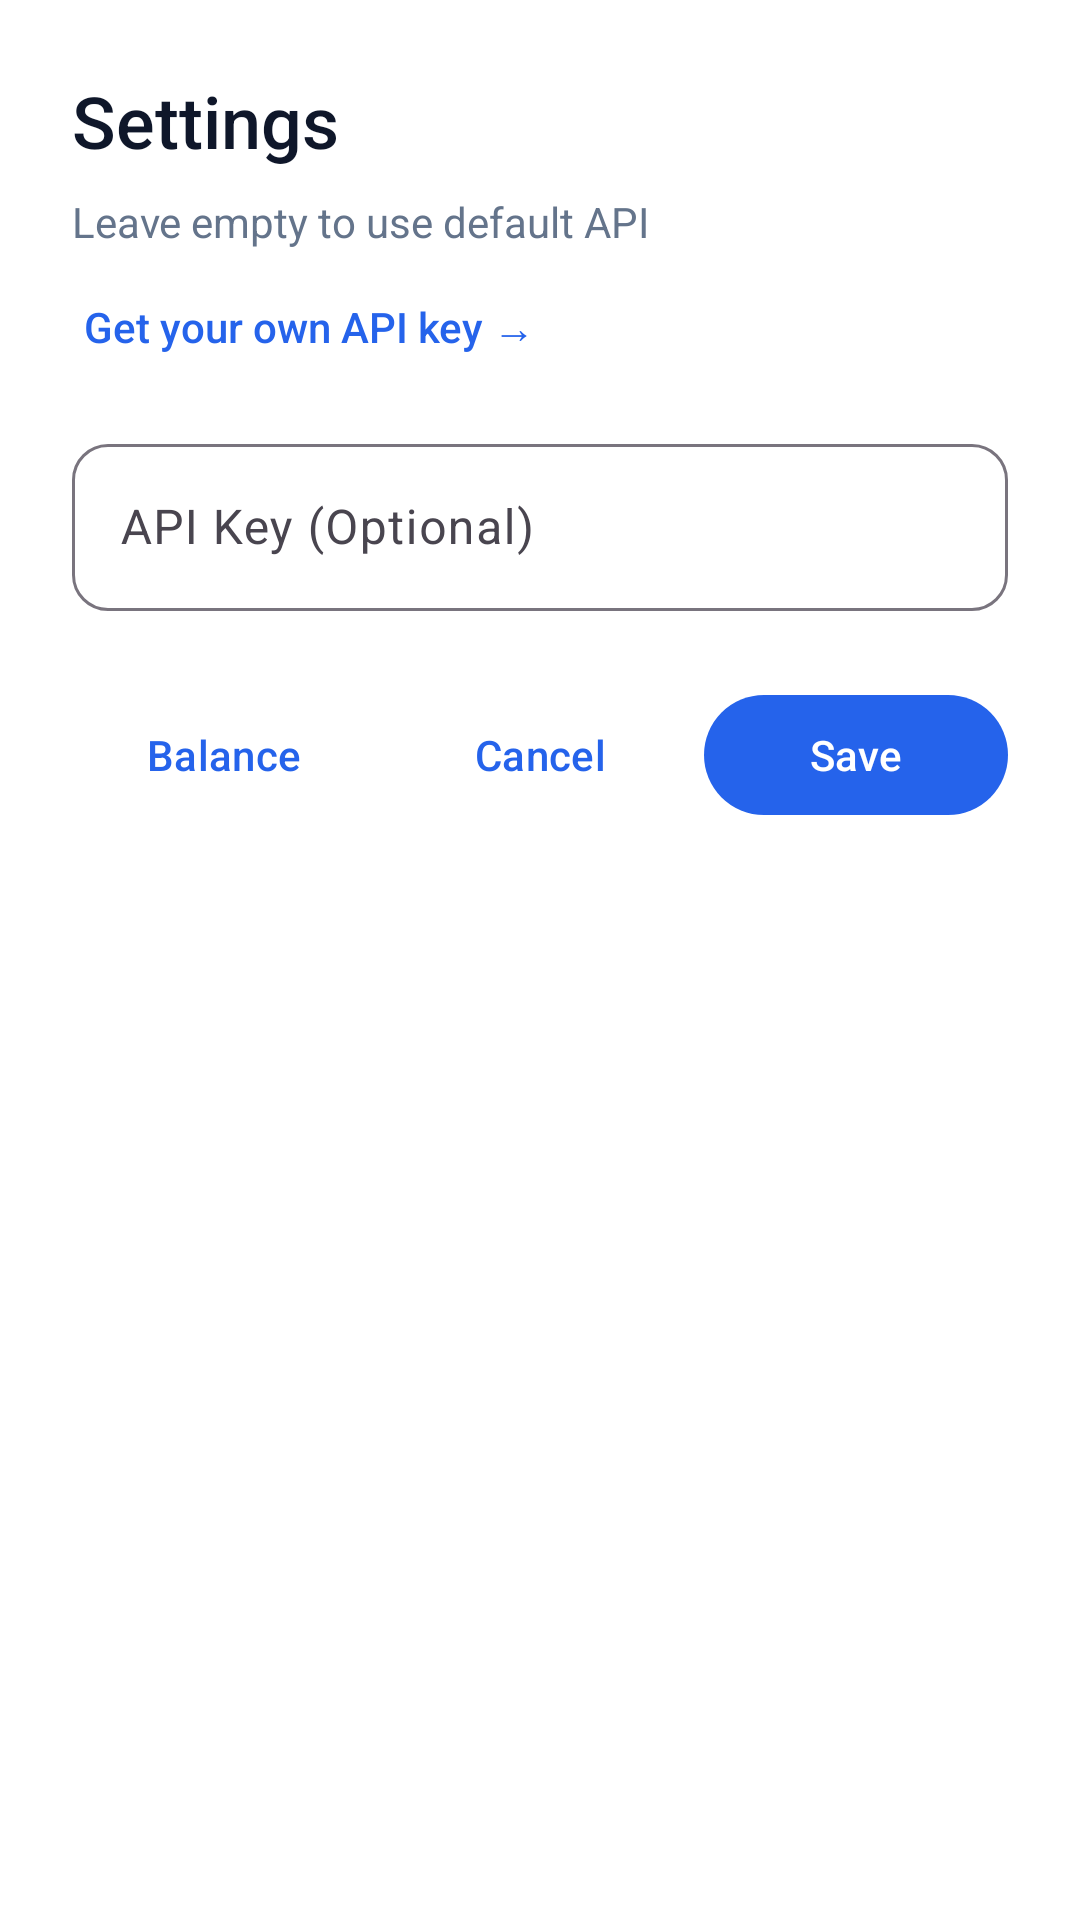

Reconstruct the res/layout file that produces this screen, plus the resources it refers to.
<!-- AndroidManifest.xml: application theme Theme.AIChat -->
<!-- res/layout/dialog_api_key.xml -->
<?xml version="1.0" encoding="utf-8"?>
<ScrollView xmlns:android="http://schemas.android.com/apk/res/android"
    xmlns:app="http://schemas.android.com/apk/res-auto"
    android:layout_width="match_parent"
    android:layout_height="wrap_content"
    android:scrollbars="vertical">

<LinearLayout
    android:layout_width="match_parent"
    android:layout_height="wrap_content"
    android:orientation="vertical"
    android:padding="24dp">

    <TextView
        android:layout_width="wrap_content"
        android:layout_height="wrap_content"
        android:text="@string/settings"
        android:textColor="@color/text_primary"
        android:textSize="24sp"
        android:fontFamily="sans-serif-medium"
        android:layout_marginBottom="8dp" />

    <TextView
        android:layout_width="wrap_content"
        android:layout_height="wrap_content"
        android:text="Leave empty to use default API"
        android:textColor="@color/text_secondary"
        android:textSize="14sp"
        android:fontFamily="sans-serif"
        android:layout_marginBottom="12dp" />

    <TextView
        android:id="@+id/getApiKeyLink"
        android:layout_width="wrap_content"
        android:layout_height="wrap_content"
        android:text="Get your own API key →"
        android:textColor="@color/primary"
        android:textSize="14sp"
        android:fontFamily="sans-serif-medium"
        android:layout_marginBottom="20dp"
        android:clickable="true"
        android:focusable="true"
        android:background="?attr/selectableItemBackground"
        android:padding="4dp" />

    <com.google.android.material.textfield.TextInputLayout
        android:id="@+id/apiKeyInputLayout"
        android:layout_width="match_parent"
        android:layout_height="wrap_content"
        android:hint="@string/api_key"
        app:boxCornerRadiusTopStart="12dp"
        app:boxCornerRadiusTopEnd="12dp"
        app:boxCornerRadiusBottomStart="12dp"
        app:boxCornerRadiusBottomEnd="12dp"
        app:endIconMode="custom"
        app:endIconDrawable="@drawable/ic_clear"
        app:endIconContentDescription="Clear">

        <com.google.android.material.textfield.TextInputEditText
            android:id="@+id/apiKeyInput"
            android:layout_width="match_parent"
            android:layout_height="wrap_content"
            android:inputType="textPassword"
            android:fontFamily="sans-serif" />

    </com.google.android.material.textfield.TextInputLayout>

    <LinearLayout
        android:layout_width="match_parent"
        android:layout_height="wrap_content"
        android:orientation="horizontal"
        android:layout_marginTop="24dp">

        <com.google.android.material.button.MaterialButton
            android:id="@+id/balanceButton"
            android:layout_width="0dp"
            android:layout_height="wrap_content"
            android:layout_weight="1"
            android:text="Balance"
            android:fontFamily="sans-serif-medium"
            style="@style/Widget.Material3.Button.TextButton"
            android:layout_marginEnd="4dp" />

        <com.google.android.material.button.MaterialButton
            android:id="@+id/cancelButton"
            android:layout_width="0dp"
            android:layout_height="wrap_content"
            android:layout_weight="1"
            android:text="@string/cancel"
            android:fontFamily="sans-serif-medium"
            style="@style/Widget.Material3.Button.TextButton"
            android:layout_marginEnd="4dp" />

        <com.google.android.material.button.MaterialButton
            android:id="@+id/saveButton"
            android:layout_width="0dp"
            android:layout_height="wrap_content"
            android:layout_weight="1"
            android:text="@string/save"
            android:fontFamily="sans-serif-medium" />

    </LinearLayout>

</LinearLayout>

</ScrollView>
<!-- resources referenced by this layout -->
<resources>
  <color name="primary">#2563EB</color>
  <color name="text_primary">#0F172A</color>
  <color name="text_secondary">#64748B</color>
  <string name="api_key">API Key (Optional)</string>
  <string name="cancel">Cancel</string>
  <string name="save">Save</string>
  <string name="settings">Settings</string>
  <style name="Theme.AIChat" parent="Theme.Material3.Light.NoActionBar">
          <item name="colorPrimary">@color/primary</item>
          <item name="colorPrimaryDark">@color/primary_dark</item>
          <item name="colorAccent">@color/accent</item>
          <item name="android:windowBackground">@drawable/splash_screen</item>
          <item name="android:statusBarColor">@color/surface</item>
          <item name="android:windowLightStatusBar">true</item>
      </style>
  <color name="primary_dark">#1E40AF</color>
  <color name="accent">#3B82F6</color>
  <!-- drawable splash_screen (drawable) -->
  <?xml version="1.0" encoding="utf-8"?>
  <layer-list xmlns:android="http://schemas.android.com/apk/res/android">
      <item android:drawable="@color/background"/>
      <item>
          <bitmap
              android:gravity="center"
              android:src="@mipmap/ic_launcher"/>
      </item>
  </layer-list>
  <color name="surface">#FFFFFF</color>
  <color name="background">#F8FAFC</color>
</resources>
